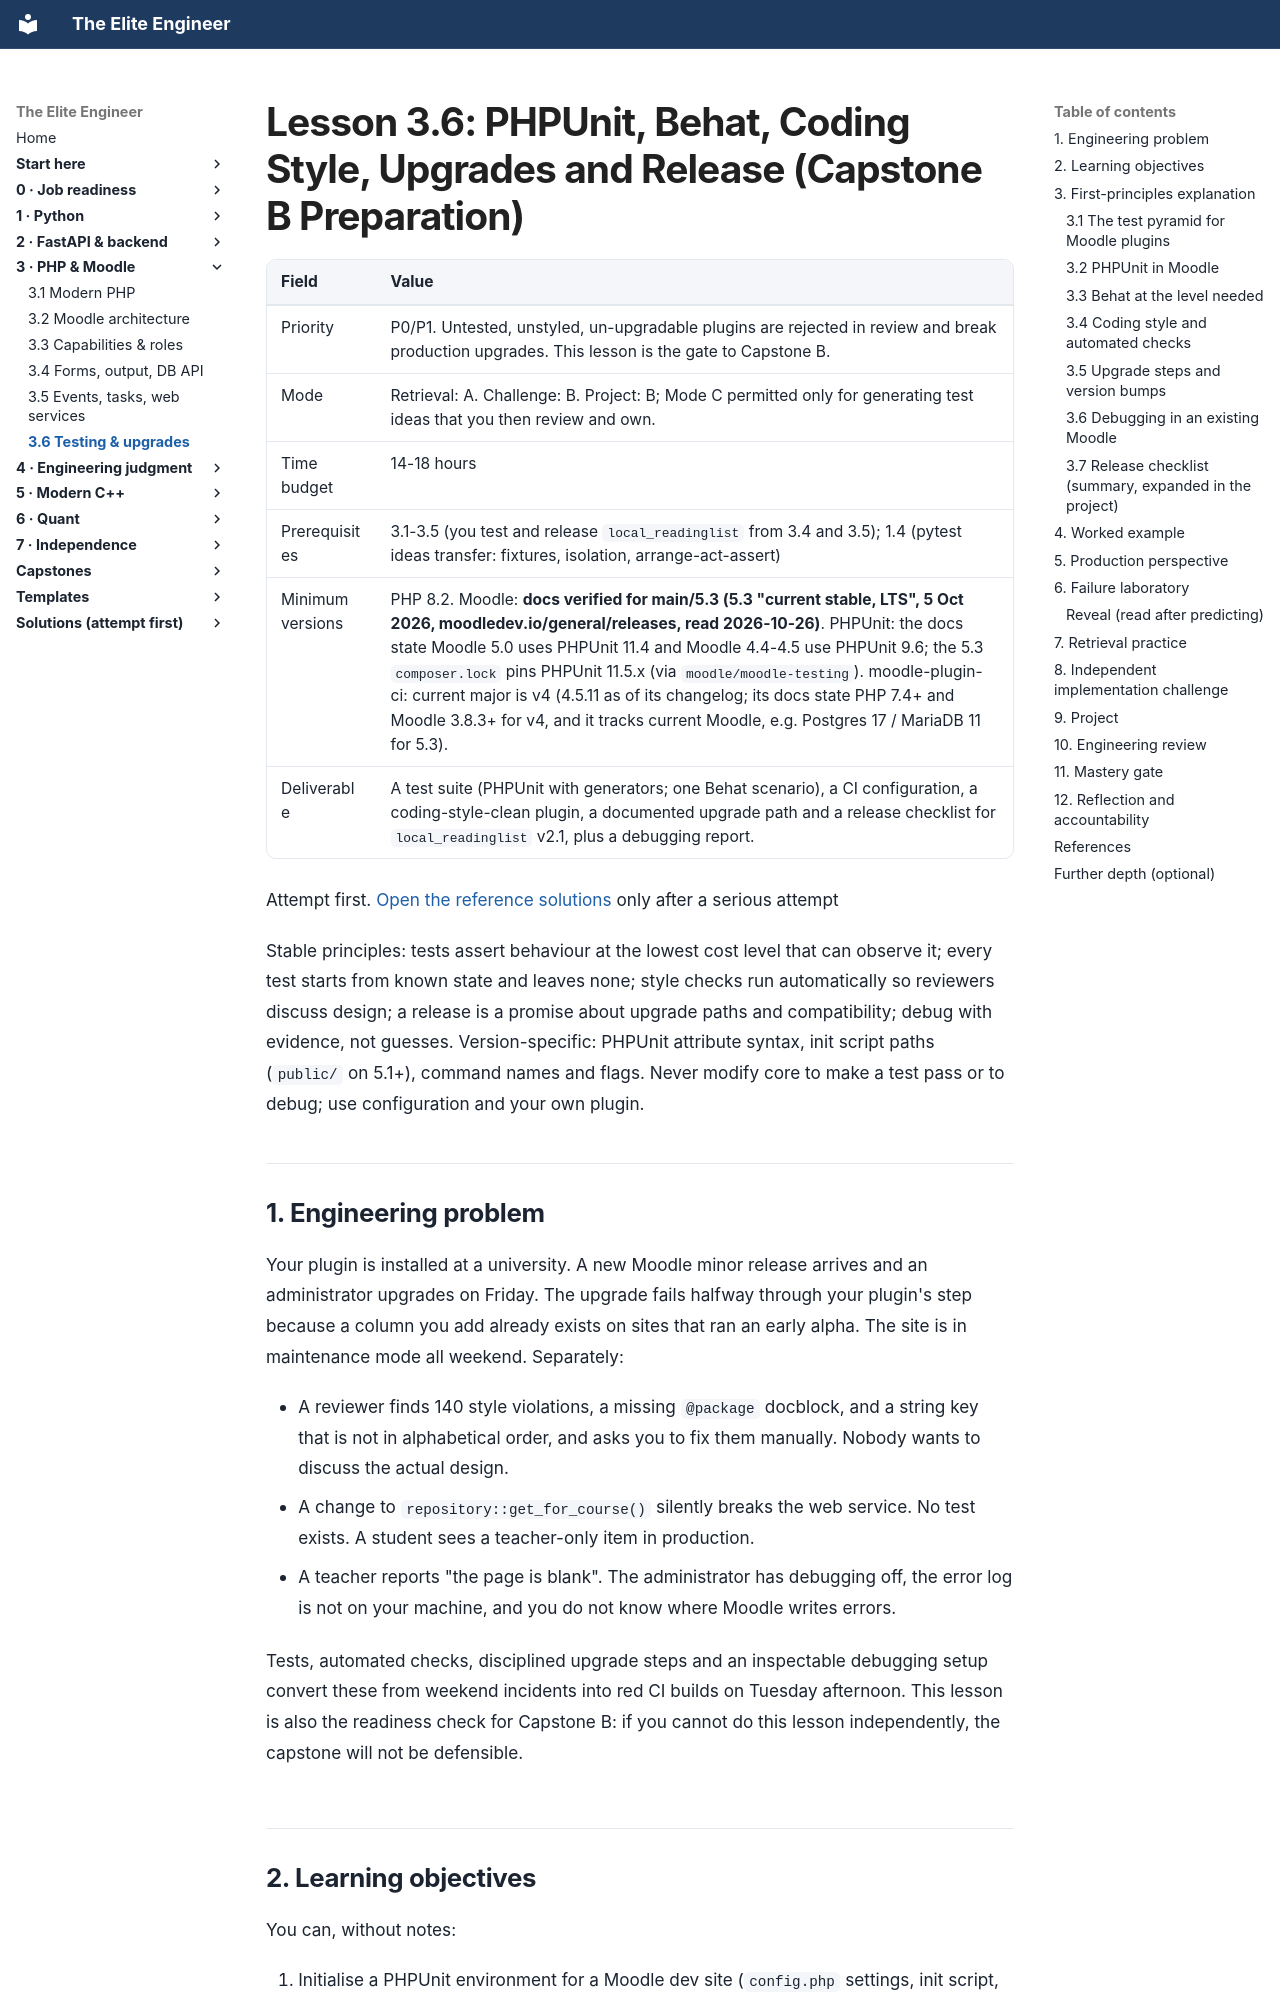

repository: Frank5ive/elite-engineer · page: 04-vol3-php-moodle/3.6-testing-style-upgrades/index.html · generator: mkdocs

# Lesson 3.6: PHPUnit, Behat, Coding Style, Upgrades and Release (Capstone B Preparation)

| Field | Value |
|---|---|
| Priority | P0/P1. Untested, unstyled, un-upgradable plugins are rejected in review and break production upgrades. This lesson is the gate to Capstone B. |
| Mode | Retrieval: A. Challenge: B. Project: B; Mode C permitted only for generating test ideas that you then review and own. |
| Time budget | 14-18 hours |
| Prerequisites | 3.1-3.5 (you test and release `local_readinglist` from 3.4 and 3.5); 1.4 (pytest ideas transfer: fixtures, isolation, arrange-act-assert) |
| Minimum versions | PHP 8.2. Moodle: **docs verified for main/5.3 (5.3 "current stable, LTS", 5 Oct 2026, moodledev.io/general/releases, read 2026-10-26)**. PHPUnit: the docs state Moodle 5.0 uses PHPUnit 11.4 and Moodle 4.4-4.5 use PHPUnit 9.6; the 5.3 `composer.lock` pins PHPUnit 11.5.x (via `moodle/moodle-testing`). moodle-plugin-ci: current major is v4 (4.5.11 as of its changelog; its docs state PHP 7.4+ and Moodle 3.8.3+ for v4, and it tracks current Moodle, e.g. Postgres 17 / MariaDB 11 for 5.3). |
| Deliverable | A test suite (PHPUnit with generators; one Behat scenario), a CI configuration, a coding-style-clean plugin, a documented upgrade path and a release checklist for `local_readinglist` v2.1, plus a debugging report. |

Attempt first. [Open the reference solutions](../solutions/3.6-testing-style-upgrades-solutions.md) only after a serious attempt

Stable principles: tests assert behaviour at the lowest cost level that can observe it; every test starts from known state and leaves none; style checks run automatically so reviewers discuss design; a release is a promise about upgrade paths and compatibility; debug with evidence, not guesses. Version-specific: PHPUnit attribute syntax, init script paths (`public/` on 5.1+), command names and flags. Never modify core to make a test pass or to debug; use configuration and your own plugin.

---

## 1. Engineering problem

Your plugin is installed at a university. A new Moodle minor release arrives and an administrator upgrades on Friday. The upgrade fails halfway through your plugin's step because a column you add already exists on sites that ran an early alpha. The site is in maintenance mode all weekend. Separately:

- A reviewer finds 140 style violations, a missing `@package` docblock, and a string key that is not in alphabetical order, and asks you to fix them manually. Nobody wants to discuss the actual design.
- A change to `repository::get_for_course()` silently breaks the web service. No test exists. A student sees a teacher-only item in production.
- A teacher reports "the page is blank". The administrator has debugging off, the error log is not on your machine, and you do not know where Moodle writes errors.

Tests, automated checks, disciplined upgrade steps and an inspectable debugging setup convert these from weekend incidents into red CI builds on Tuesday afternoon. This lesson is also the readiness check for Capstone B: if you cannot do this lesson independently, the capstone will not be defensible.
